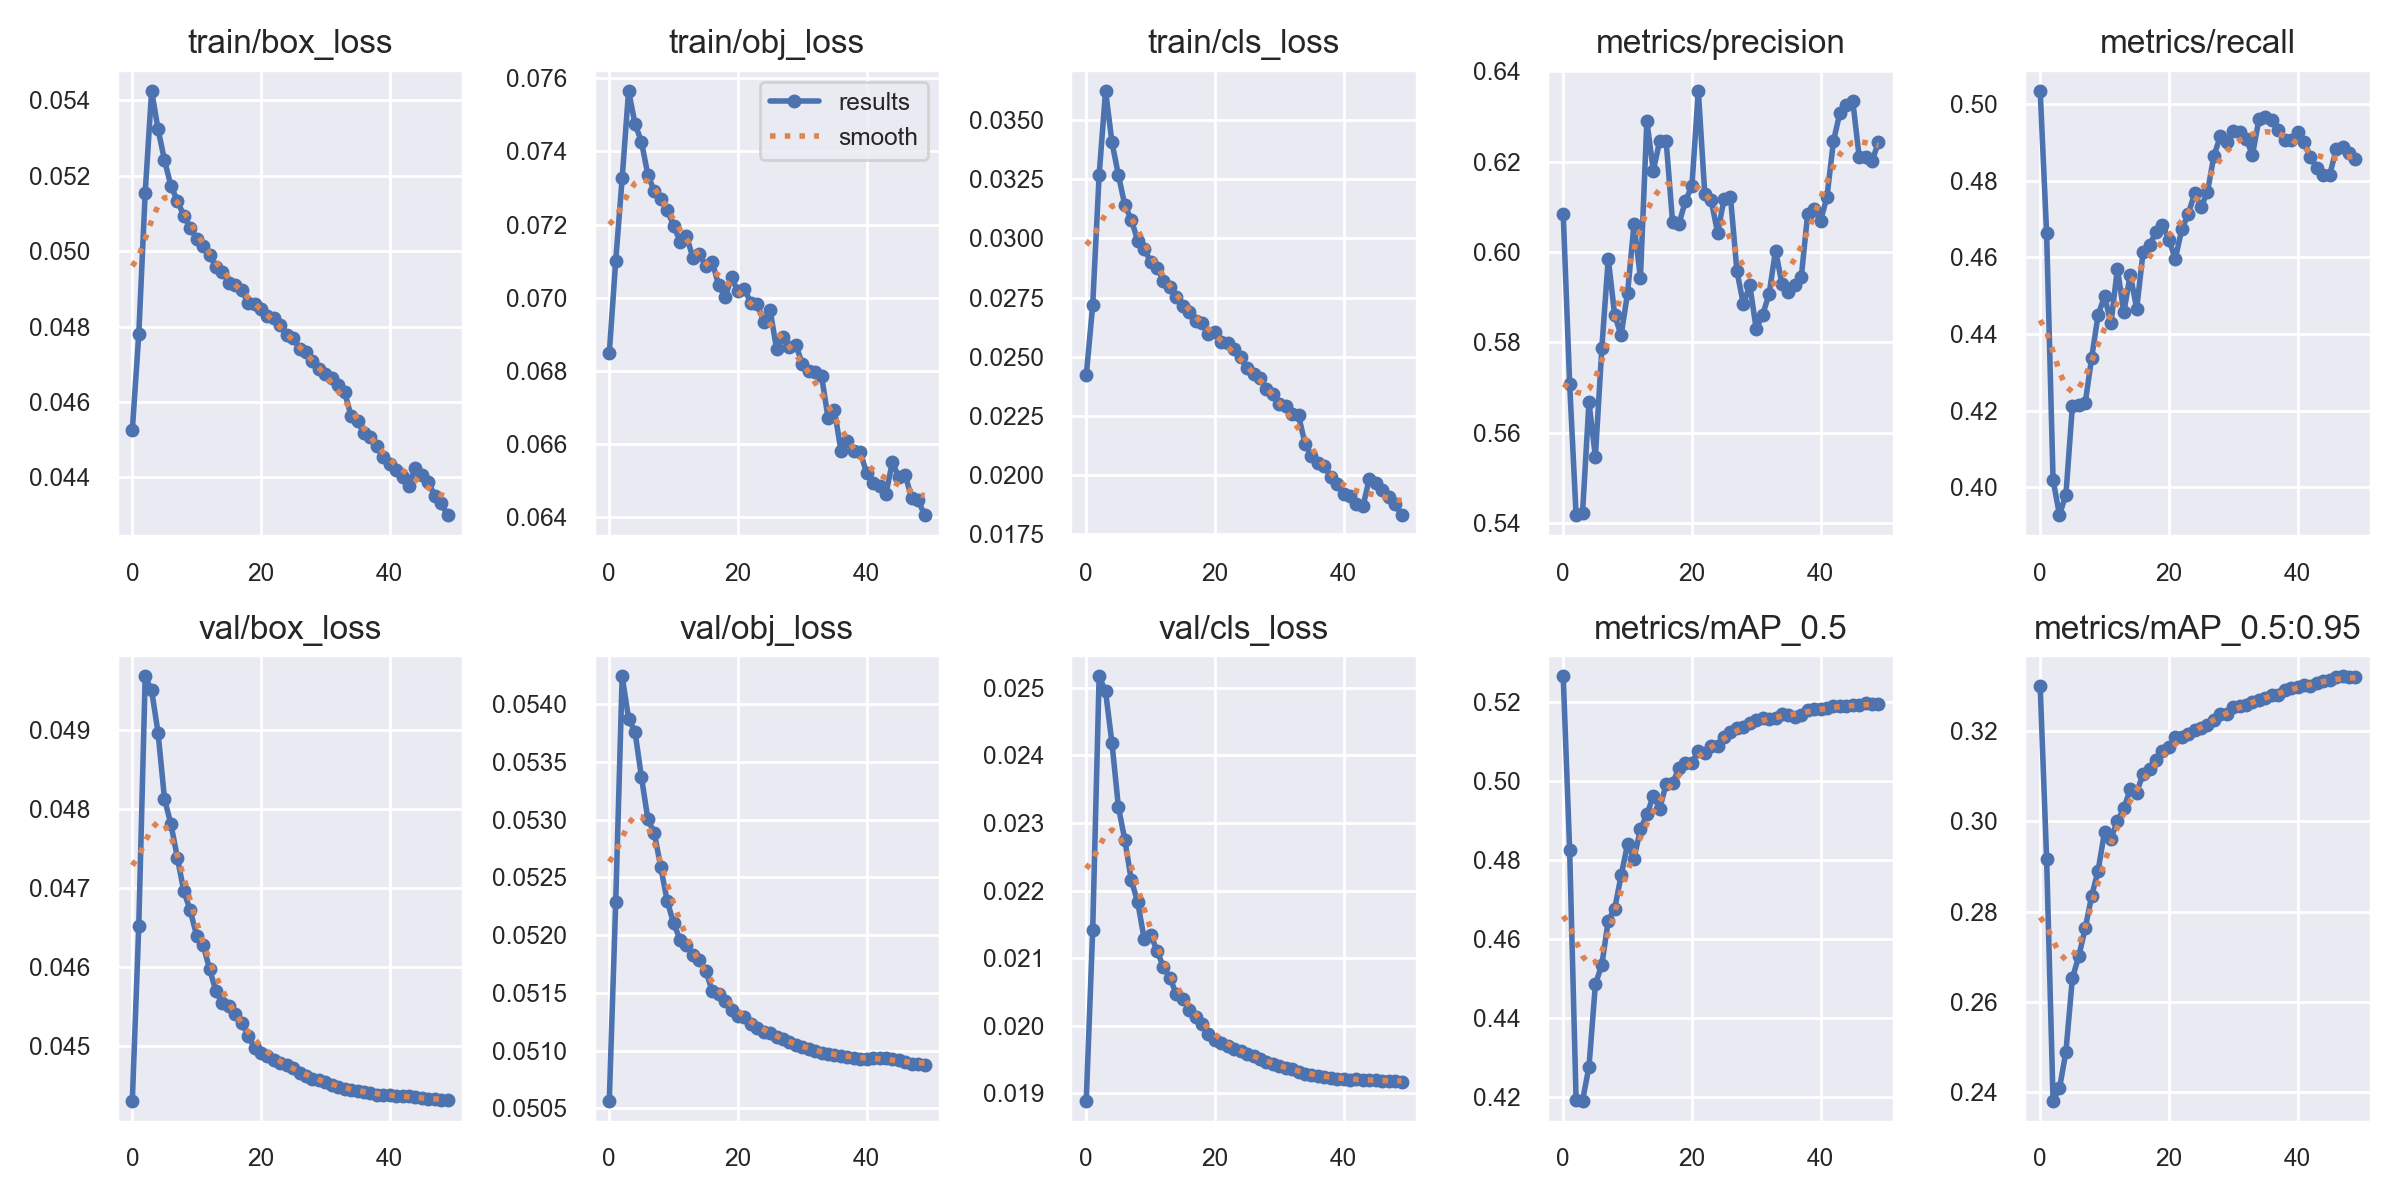

Source data for this figure (header and first rows):
epoch, train/box_loss, train/obj_loss, train/cls_loss, metrics/precision, metrics/recall, metrics/mAP_0.5, metrics/mAP_0.5:0.95, val/box_loss, val/obj_loss, val/cls_loss, x/lr0, x/lr1, x/lr2
0, 0.04525, 0.06849, 0.02421, 0.6085, 0.5034, 0.5263, 0.33, 0.04432, 0.05057, 0.01889, 0.07, 0.003333, 0.003333
1, 0.04779, 0.07101, 0.02718, 0.5708, 0.4662, 0.4825, 0.2917, 0.04652, 0.05229, 0.02142, 0.03987, 0.006534, 0.006534
2, 0.05155, 0.07326, 0.03267, 0.5418, 0.4019, 0.4193, 0.2381, 0.04968, 0.05424, 0.02517, 0.009607, 0.009604, 0.009604
3, 0.05425, 0.07566, 0.03624, 0.5422, 0.3927, 0.4191, 0.2408, 0.04951, 0.05387, 0.02495, 0.009406, 0.009406, 0.009406
4, 0.05323, 0.07475, 0.03406, 0.5667, 0.3981, 0.4276, 0.2489, 0.04897, 0.05376, 0.02418, 0.009406, 0.009406, 0.009406
5, 0.05241, 0.07426, 0.03268, 0.5547, 0.4211, 0.4485, 0.2652, 0.04813, 0.05337, 0.02323, 0.009208, 0.009208, 0.009208
6, 0.05173, 0.07336, 0.0314, 0.5787, 0.4214, 0.4535, 0.2701, 0.04781, 0.053, 0.02275, 0.00901, 0.00901, 0.00901
7, 0.05134, 0.07291, 0.03079, 0.5986, 0.422, 0.4646, 0.2763, 0.04739, 0.05288, 0.02215, 0.008812, 0.008812, 0.008812
8, 0.05094, 0.07271, 0.02991, 0.586, 0.4338, 0.4676, 0.2835, 0.04697, 0.05259, 0.02183, 0.008614, 0.008614, 0.008614
9, 0.05062, 0.07239, 0.02956, 0.5816, 0.445, 0.476, 0.2891, 0.04672, 0.05229, 0.02129, 0.008416, 0.008416, 0.008416
10, 0.05032, 0.07197, 0.02902, 0.5909, 0.4498, 0.4839, 0.2977, 0.0464, 0.0521, 0.02135, 0.008218, 0.008218, 0.008218
11, 0.05012, 0.07153, 0.02877, 0.6062, 0.4427, 0.4803, 0.2962, 0.04628, 0.05196, 0.02111, 0.00802, 0.00802, 0.00802
12, 0.04989, 0.07169, 0.02822, 0.5943, 0.4571, 0.4877, 0.3001, 0.04598, 0.05192, 0.02087, 0.007822, 0.007822, 0.007822
13, 0.04958, 0.07109, 0.02795, 0.629, 0.4456, 0.4914, 0.3029, 0.0457, 0.05183, 0.02071, 0.007624, 0.007624, 0.007624
14, 0.04945, 0.0712, 0.02754, 0.618, 0.4555, 0.4961, 0.3071, 0.04554, 0.05178, 0.02047, 0.007426, 0.007426, 0.007426
15, 0.04917, 0.07087, 0.02717, 0.6246, 0.4466, 0.4929, 0.3064, 0.04551, 0.05169, 0.0204, 0.007228, 0.007228, 0.007228
16, 0.0491, 0.07099, 0.02689, 0.6245, 0.4614, 0.4992, 0.3106, 0.04542, 0.05151, 0.02024, 0.00703, 0.00703, 0.00703
17, 0.04896, 0.07034, 0.0265, 0.6066, 0.4633, 0.4995, 0.3116, 0.0453, 0.05149, 0.02013, 0.006832, 0.006832, 0.006832
18, 0.04863, 0.07002, 0.02643, 0.6063, 0.4665, 0.5031, 0.3137, 0.04514, 0.05143, 0.02003, 0.006634, 0.006634, 0.006634
19, 0.0486, 0.07055, 0.02596, 0.6113, 0.4685, 0.5045, 0.3155, 0.04498, 0.05135, 0.01987, 0.006436, 0.006436, 0.006436
20, 0.04848, 0.07018, 0.02604, 0.6146, 0.4646, 0.5046, 0.3165, 0.04492, 0.0513, 0.01979, 0.006238, 0.006238, 0.006238
21, 0.04828, 0.07025, 0.02562, 0.6357, 0.4596, 0.5075, 0.3187, 0.04488, 0.05129, 0.01974, 0.00604, 0.00604, 0.00604
22, 0.04823, 0.06985, 0.02558, 0.6129, 0.4673, 0.507, 0.3186, 0.04483, 0.05123, 0.0197, 0.005842, 0.005842, 0.005842
23, 0.04804, 0.06983, 0.02531, 0.6114, 0.4712, 0.5088, 0.3194, 0.04479, 0.0512, 0.01966, 0.005644, 0.005644, 0.005644
24, 0.04778, 0.06935, 0.02497, 0.6042, 0.4767, 0.5089, 0.3202, 0.04476, 0.05116, 0.01963, 0.005446, 0.005446, 0.005446
25, 0.04769, 0.06965, 0.02453, 0.6118, 0.4731, 0.5112, 0.3208, 0.04472, 0.05115, 0.01959, 0.005248, 0.005248, 0.005248
26, 0.04741, 0.0686, 0.02426, 0.6121, 0.477, 0.5124, 0.3215, 0.04467, 0.05112, 0.01955, 0.00505, 0.00505, 0.00505
27, 0.04734, 0.06891, 0.0241, 0.5958, 0.4865, 0.5133, 0.3226, 0.04462, 0.0511, 0.01951, 0.004852, 0.004852, 0.004852
28, 0.04707, 0.06865, 0.02365, 0.5885, 0.4916, 0.5137, 0.3239, 0.04459, 0.05107, 0.01946, 0.004654, 0.004654, 0.004654
29, 0.04688, 0.06871, 0.02343, 0.5926, 0.4902, 0.5147, 0.3237, 0.04457, 0.05104, 0.01943, 0.004456, 0.004456, 0.004456
30, 0.04674, 0.06819, 0.023, 0.5829, 0.4929, 0.5154, 0.3253, 0.04455, 0.05103, 0.01941, 0.004258, 0.004258, 0.004258
31, 0.04664, 0.06801, 0.02293, 0.5861, 0.4926, 0.5158, 0.3257, 0.04451, 0.05101, 0.01937, 0.00406, 0.00406, 0.00406
32, 0.04645, 0.06797, 0.02258, 0.5907, 0.4909, 0.5157, 0.3257, 0.04449, 0.051, 0.01936, 0.003862, 0.003862, 0.003862
33, 0.04626, 0.06785, 0.02252, 0.6003, 0.4868, 0.5159, 0.3265, 0.04446, 0.05098, 0.01932, 0.003664, 0.003664, 0.003664
34, 0.04562, 0.06672, 0.02132, 0.5929, 0.496, 0.5169, 0.3269, 0.04445, 0.05097, 0.01929, 0.003466, 0.003466, 0.003466
35, 0.04549, 0.06692, 0.02081, 0.5912, 0.4966, 0.5166, 0.3274, 0.04443, 0.05096, 0.01927, 0.003268, 0.003268, 0.003268
36, 0.04519, 0.06582, 0.02051, 0.5928, 0.4958, 0.5161, 0.3279, 0.04442, 0.05095, 0.01926, 0.00307, 0.00307, 0.00307
37, 0.04506, 0.06607, 0.02039, 0.5944, 0.4933, 0.5166, 0.3279, 0.04441, 0.05095, 0.01925, 0.002872, 0.002872, 0.002872
38, 0.04482, 0.0658, 0.01993, 0.6085, 0.4906, 0.5178, 0.3292, 0.04439, 0.05094, 0.01923, 0.002674, 0.002674, 0.002674
39, 0.04454, 0.06578, 0.01961, 0.6094, 0.4907, 0.5181, 0.3296, 0.04439, 0.05093, 0.01922, 0.002476, 0.002476, 0.002476
40, 0.04436, 0.06521, 0.01919, 0.6069, 0.4928, 0.5181, 0.3298, 0.04438, 0.05093, 0.01921, 0.002278, 0.002278, 0.002278
41, 0.04421, 0.06493, 0.01912, 0.6123, 0.4902, 0.5184, 0.3301, 0.04438, 0.05093, 0.01921, 0.00208, 0.00208, 0.00208
42, 0.04401, 0.06485, 0.01879, 0.6245, 0.4861, 0.5188, 0.3301, 0.04437, 0.05093, 0.01921, 0.001882, 0.001882, 0.001882
43, 0.04378, 0.06464, 0.01867, 0.6308, 0.4833, 0.5189, 0.3307, 0.04437, 0.05094, 0.0192, 0.001684, 0.001684, 0.001684
44, 0.04426, 0.0655, 0.01985, 0.6325, 0.4815, 0.5189, 0.3311, 0.04436, 0.05093, 0.0192, 0.001486, 0.001486, 0.001486
45, 0.04406, 0.06509, 0.01969, 0.6335, 0.4815, 0.5191, 0.3312, 0.04435, 0.05092, 0.01919, 0.001288, 0.001288, 0.001288
46, 0.04389, 0.06514, 0.01936, 0.621, 0.4881, 0.519, 0.3319, 0.04434, 0.0509, 0.01919, 0.00109, 0.00109, 0.00109
47, 0.04351, 0.06453, 0.01907, 0.621, 0.4889, 0.5196, 0.3321, 0.04433, 0.05089, 0.01919, 0.000892, 0.000892, 0.000892
48, 0.04331, 0.06447, 0.01877, 0.6201, 0.4871, 0.5194, 0.3321, 0.04432, 0.05088, 0.01918, 0.000694, 0.000694, 0.000694
49, 0.043, 0.06406, 0.01831, 0.6243, 0.4857, 0.5193, 0.332, 0.04432, 0.05088, 0.01918, 0.000496, 0.000496, 0.000496
